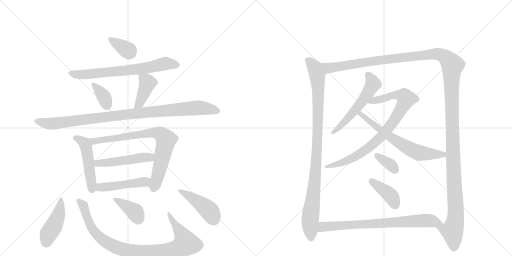
t = 0.00 s
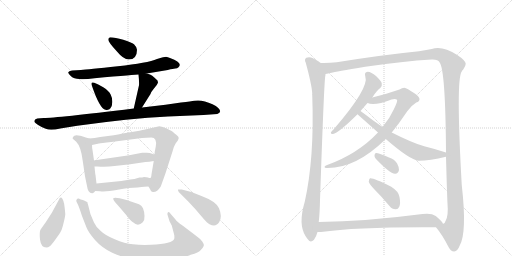
t = 3.20 s
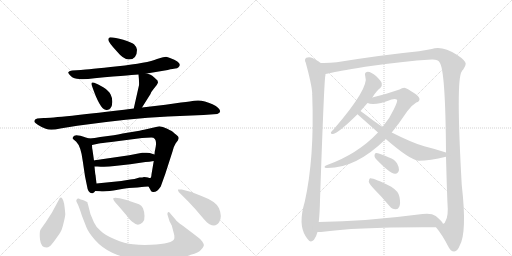
t = 6.41 s
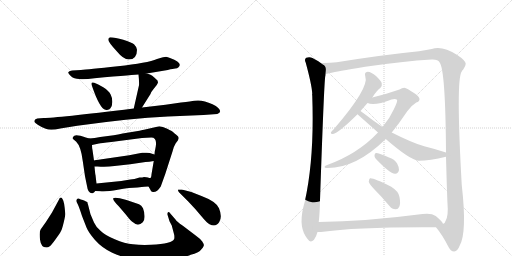
t = 9.61 s
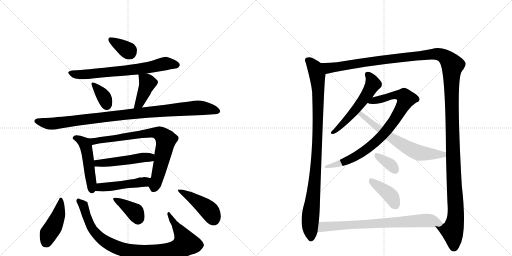
t = 12.81 s
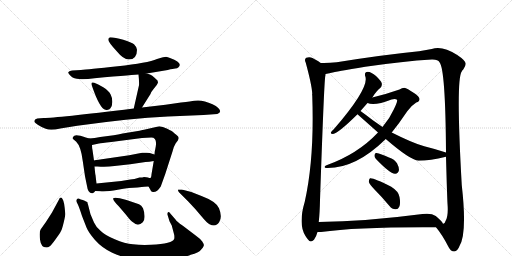
t = 16.01 s

The animated SVG that drew these frames (rendered in a browser with its animation timeline set to each time). Animation: 21 CSS @keyframes rules; one cycle of 16.01 s.

<svg version="1.1" viewBox="0 0 2048 1024" xmlns="http://www.w3.org/2000/svg">
  <g stroke="lightgray" stroke-dasharray="1,1" stroke-width="1" transform="scale(4, 4)">
    <line x1="0" y1="0" x2="256" y2="256"></line>
    <line x1="256" y1="0" x2="0" y2="256"></line>
    <line x1="128" y1="0" x2="128" y2="256"></line>
    <line x1="0" y1="128" x2="256" y2="128"></line>
    <line x1="256" y1="0" x2="512" y2="256"></line>
    <line x1="512" y1="0" x2="256" y2="256"></line>
    <line x1="384" y1="0" x2="384" y2="256"></line>
    <line x1="256" y1="128" x2="512" y2="128"></line>
  </g>
<g transform="scale(1, -1) translate(0, -850)">
   <style type="text/css">
    @keyframes keyframes0 {
      from {
       stroke: black;
       stroke-dashoffset: 348;
       stroke-width: 128;
       }
       53% {
       animation-timing-function: step-end;
       stroke: black;
       stroke-dashoffset: 0;
       stroke-width: 128;
       }
       to {
       stroke: black;
       stroke-width: 1024;
       }
       }
       #make-me-a-hanzi-animation-0 {
         animation: keyframes0 0.533203s both;
         animation-delay: 0.000000s;
         animation-timing-function: linear;
       }
    @keyframes keyframes1 {
      from {
       stroke: black;
       stroke-dashoffset: 689;
       stroke-width: 128;
       }
       69% {
       animation-timing-function: step-end;
       stroke: black;
       stroke-dashoffset: 0;
       stroke-width: 128;
       }
       to {
       stroke: black;
       stroke-width: 1024;
       }
       }
       #make-me-a-hanzi-animation-1 {
         animation: keyframes1 0.810710s both;
         animation-delay: 0.533203s;
         animation-timing-function: linear;
       }
    @keyframes keyframes2 {
      from {
       stroke: black;
       stroke-dashoffset: 351;
       stroke-width: 128;
       }
       53% {
       animation-timing-function: step-end;
       stroke: black;
       stroke-dashoffset: 0;
       stroke-width: 128;
       }
       to {
       stroke: black;
       stroke-width: 1024;
       }
       }
       #make-me-a-hanzi-animation-2 {
         animation: keyframes2 0.535645s both;
         animation-delay: 1.343913s;
         animation-timing-function: linear;
       }
    @keyframes keyframes3 {
      from {
       stroke: black;
       stroke-dashoffset: 404;
       stroke-width: 128;
       }
       57% {
       animation-timing-function: step-end;
       stroke: black;
       stroke-dashoffset: 0;
       stroke-width: 128;
       }
       to {
       stroke: black;
       stroke-width: 1024;
       }
       }
       #make-me-a-hanzi-animation-3 {
         animation: keyframes3 0.578776s both;
         animation-delay: 1.879557s;
         animation-timing-function: linear;
       }
    @keyframes keyframes4 {
      from {
       stroke: black;
       stroke-dashoffset: 984;
       stroke-width: 128;
       }
       76% {
       animation-timing-function: step-end;
       stroke: black;
       stroke-dashoffset: 0;
       stroke-width: 128;
       }
       to {
       stroke: black;
       stroke-width: 1024;
       }
       }
       #make-me-a-hanzi-animation-4 {
         animation: keyframes4 1.050781s both;
         animation-delay: 2.458333s;
         animation-timing-function: linear;
       }
    @keyframes keyframes5 {
      from {
       stroke: black;
       stroke-dashoffset: 489;
       stroke-width: 128;
       }
       61% {
       animation-timing-function: step-end;
       stroke: black;
       stroke-dashoffset: 0;
       stroke-width: 128;
       }
       to {
       stroke: black;
       stroke-width: 1024;
       }
       }
       #make-me-a-hanzi-animation-5 {
         animation: keyframes5 0.647949s both;
         animation-delay: 3.509115s;
         animation-timing-function: linear;
       }
    @keyframes keyframes6 {
      from {
       stroke: black;
       stroke-dashoffset: 770;
       stroke-width: 128;
       }
       71% {
       animation-timing-function: step-end;
       stroke: black;
       stroke-dashoffset: 0;
       stroke-width: 128;
       }
       to {
       stroke: black;
       stroke-width: 1024;
       }
       }
       #make-me-a-hanzi-animation-6 {
         animation: keyframes6 0.876628s both;
         animation-delay: 4.157064s;
         animation-timing-function: linear;
       }
    @keyframes keyframes7 {
      from {
       stroke: black;
       stroke-dashoffset: 489;
       stroke-width: 128;
       }
       61% {
       animation-timing-function: step-end;
       stroke: black;
       stroke-dashoffset: 0;
       stroke-width: 128;
       }
       to {
       stroke: black;
       stroke-width: 1024;
       }
       }
       #make-me-a-hanzi-animation-7 {
         animation: keyframes7 0.647949s both;
         animation-delay: 5.033691s;
         animation-timing-function: linear;
       }
    @keyframes keyframes8 {
      from {
       stroke: black;
       stroke-dashoffset: 471;
       stroke-width: 128;
       }
       61% {
       animation-timing-function: step-end;
       stroke: black;
       stroke-dashoffset: 0;
       stroke-width: 128;
       }
       to {
       stroke: black;
       stroke-width: 1024;
       }
       }
       #make-me-a-hanzi-animation-8 {
         animation: keyframes8 0.633301s both;
         animation-delay: 5.681641s;
         animation-timing-function: linear;
       }
    @keyframes keyframes9 {
      from {
       stroke: black;
       stroke-dashoffset: 434;
       stroke-width: 128;
       }
       59% {
       animation-timing-function: step-end;
       stroke: black;
       stroke-dashoffset: 0;
       stroke-width: 128;
       }
       to {
       stroke: black;
       stroke-width: 1024;
       }
       }
       #make-me-a-hanzi-animation-9 {
         animation: keyframes9 0.603190s both;
         animation-delay: 6.314941s;
         animation-timing-function: linear;
       }
    @keyframes keyframes10 {
      from {
       stroke: black;
       stroke-dashoffset: 928;
       stroke-width: 128;
       }
       75% {
       animation-timing-function: step-end;
       stroke: black;
       stroke-dashoffset: 0;
       stroke-width: 128;
       }
       to {
       stroke: black;
       stroke-width: 1024;
       }
       }
       #make-me-a-hanzi-animation-10 {
         animation: keyframes10 1.005208s both;
         animation-delay: 6.918132s;
         animation-timing-function: linear;
       }
    @keyframes keyframes11 {
      from {
       stroke: black;
       stroke-dashoffset: 373;
       stroke-width: 128;
       }
       55% {
       animation-timing-function: step-end;
       stroke: black;
       stroke-dashoffset: 0;
       stroke-width: 128;
       }
       to {
       stroke: black;
       stroke-width: 1024;
       }
       }
       #make-me-a-hanzi-animation-11 {
         animation: keyframes11 0.553548s both;
         animation-delay: 7.923340s;
         animation-timing-function: linear;
       }
    @keyframes keyframes12 {
      from {
       stroke: black;
       stroke-dashoffset: 439;
       stroke-width: 128;
       }
       59% {
       animation-timing-function: step-end;
       stroke: black;
       stroke-dashoffset: 0;
       stroke-width: 128;
       }
       to {
       stroke: black;
       stroke-width: 1024;
       }
       }
       #make-me-a-hanzi-animation-12 {
         animation: keyframes12 0.607259s both;
         animation-delay: 8.476888s;
         animation-timing-function: linear;
       }
    @keyframes keyframes13 {
      from {
       stroke: black;
       stroke-dashoffset: 979;
       stroke-width: 128;
       }
       76% {
       animation-timing-function: step-end;
       stroke: black;
       stroke-dashoffset: 0;
       stroke-width: 128;
       }
       to {
       stroke: black;
       stroke-width: 1024;
       }
       }
       #make-me-a-hanzi-animation-13 {
         animation: keyframes13 1.046712s both;
         animation-delay: 9.084147s;
         animation-timing-function: linear;
       }
    @keyframes keyframes14 {
      from {
       stroke: black;
       stroke-dashoffset: 1533;
       stroke-width: 128;
       }
       83% {
       animation-timing-function: step-end;
       stroke: black;
       stroke-dashoffset: 0;
       stroke-width: 128;
       }
       to {
       stroke: black;
       stroke-width: 1024;
       }
       }
       #make-me-a-hanzi-animation-14 {
         animation: keyframes14 1.497559s both;
         animation-delay: 10.130859s;
         animation-timing-function: linear;
       }
    @keyframes keyframes15 {
      from {
       stroke: black;
       stroke-dashoffset: 551;
       stroke-width: 128;
       }
       64% {
       animation-timing-function: step-end;
       stroke: black;
       stroke-dashoffset: 0;
       stroke-width: 128;
       }
       to {
       stroke: black;
       stroke-width: 1024;
       }
       }
       #make-me-a-hanzi-animation-15 {
         animation: keyframes15 0.698405s both;
         animation-delay: 11.628418s;
         animation-timing-function: linear;
       }
    @keyframes keyframes16 {
      from {
       stroke: black;
       stroke-dashoffset: 851;
       stroke-width: 128;
       }
       73% {
       animation-timing-function: step-end;
       stroke: black;
       stroke-dashoffset: 0;
       stroke-width: 128;
       }
       to {
       stroke: black;
       stroke-width: 1024;
       }
       }
       #make-me-a-hanzi-animation-16 {
         animation: keyframes16 0.942546s both;
         animation-delay: 12.326823s;
         animation-timing-function: linear;
       }
    @keyframes keyframes17 {
      from {
       stroke: black;
       stroke-dashoffset: 641;
       stroke-width: 128;
       }
       68% {
       animation-timing-function: step-end;
       stroke: black;
       stroke-dashoffset: 0;
       stroke-width: 128;
       }
       to {
       stroke: black;
       stroke-width: 1024;
       }
       }
       #make-me-a-hanzi-animation-17 {
         animation: keyframes17 0.771647s both;
         animation-delay: 13.269368s;
         animation-timing-function: linear;
       }
    @keyframes keyframes18 {
      from {
       stroke: black;
       stroke-dashoffset: 348;
       stroke-width: 128;
       }
       53% {
       animation-timing-function: step-end;
       stroke: black;
       stroke-dashoffset: 0;
       stroke-width: 128;
       }
       to {
       stroke: black;
       stroke-width: 1024;
       }
       }
       #make-me-a-hanzi-animation-18 {
         animation: keyframes18 0.533203s both;
         animation-delay: 14.041016s;
         animation-timing-function: linear;
       }
    @keyframes keyframes19 {
      from {
       stroke: black;
       stroke-dashoffset: 401;
       stroke-width: 128;
       }
       57% {
       animation-timing-function: step-end;
       stroke: black;
       stroke-dashoffset: 0;
       stroke-width: 128;
       }
       to {
       stroke: black;
       stroke-width: 1024;
       }
       }
       #make-me-a-hanzi-animation-19 {
         animation: keyframes19 0.576335s both;
         animation-delay: 14.574219s;
         animation-timing-function: linear;
       }
    @keyframes keyframes20 {
      from {
       stroke: black;
       stroke-dashoffset: 751;
       stroke-width: 128;
       }
       71% {
       animation-timing-function: step-end;
       stroke: black;
       stroke-dashoffset: 0;
       stroke-width: 128;
       }
       to {
       stroke: black;
       stroke-width: 1024;
       }
       }
       #make-me-a-hanzi-animation-20 {
         animation: keyframes20 0.861165s both;
         animation-delay: 15.150553s;
         animation-timing-function: linear;
       }
</style>
<path d="M 441 701 Q 433 700 433 691 Q 433 682 467 645 Q 494 612 515 612 Q 548 612 548 651 Q 548 661 536 673 Q 526 681 493 691 Q 460 701 441 701 Z" fill="lightgray"></path> 
<path d="M 587 556 L 671 570 Q 694 576 701 576 Q 709 576 714 581 Q 733 599 680 618 Q 671 622 664 623 Q 658 623 628 614 Q 591 598 471 585 Q 351 572 324 570 L 288 568 Q 275 566 273 561 Q 272 556 284 545 Q 296 534 317 534 Q 335 531 378 537 Q 547 552 554 552 L 587 556 Z" fill="lightgray"></path> 
<path d="M 377 519 Q 361 525 368 506 Q 399 415 422 411 Q 434 408 441 416 Q 449 424 449 441 Q 450 457 443 471 Q 436 487 413 501 Q 391 514 377 519 Z" fill="lightgray"></path> 
<path d="M 568 420 L 602 474 Q 604 482 615 495 L 627 510 Q 632 519 632 520 L 630 528 Q 617 541 609 547 Q 602 552 587 556 C 558 564 553 566 554 552 Q 557 525 556 509 L 535 416 C 528 387 552 395 568 420 Z" fill="lightgray"></path> 
<path d="M 175 378 L 149 376 Q 135 373 138 362 Q 139 359 151 351 Q 164 342 183 335 Q 202 327 241 336 L 309 347 Q 516 376 672 384 L 814 390 L 869 394 Q 890 402 873 418 Q 865 426 850 433 Q 809 453 777 447 Q 767 445 724 440 L 662 431 L 568 420 L 535 416 Q 222 378 175 378 Z" fill="lightgray"></path> 
<path d="M 357 296 L 343 300 Q 298 317 293 303 Q 289 298 291 295 L 305 283 Q 324 264 331 206 L 340 145 L 348 106 Q 352 75 370 77 Q 376 78 381 86 C 388 95 388 95 386 116 L 382 150 Q 381 151 378 184 L 376 208 L 370 250 Q 368 258 368 270 C 367 293 367 293 357 296 Z" fill="lightgray"></path> 
<path d="M 455 309 L 401 302 Q 378 297 357 296 C 327 293 339 264 368 270 L 396 276 Q 403 278 445 282 L 568 298 L 605 300 Q 629 300 623 264 L 620 248 Q 619 248 618 232 L 615 206 L 606 153 Q 605 138 601 138 C 592 110 591 109 594 104 L 601 92 Q 603 83 611 82 Q 628 80 643 104 L 661 154 L 690 244 Q 696 267 703 277 L 712 289 L 715 298 Q 715 304 705 311 Q 696 318 692 322 Q 689 325 669 335 Q 650 345 637 345 L 576 331 Q 570 329 515 320 Q 460 310 455 309 Z" fill="lightgray"></path> 
<path d="M 618 232 L 599 238 Q 589 240 580 239 L 569 239 Q 564 239 558 237 L 517 229 L 407 213 Q 378 209 376 208 C 347 202 348 184 378 184 L 390 184 Q 425 181 458 186 L 521 193 L 582 202 Q 596 202 615 206 C 644 212 647 223 618 232 Z" fill="lightgray"></path> 
<path d="M 381 86 L 400 85 Q 424 82 471 91 Q 518 100 550 100 L 567 102 Q 573 104 594 104 C 624 104 631 133 601 138 Q 599 137 592 140 Q 586 142 576 142 Q 571 140 558 140 Q 536 133 521 132 L 485 126 L 386 116 C 356 113 351 88 381 86 Z" fill="lightgray"></path> 
<path d="M 250 54 Q 242 67 235 50 L 208 0 L 183 -39 Q 167 -61 162 -69 Q 157 -77 160 -108 Q 164 -140 185 -140 Q 193 -140 199 -135 Q 205 -131 223 -106 Q 241 -81 244 -74 Q 248 -68 255 -39 Q 262 -11 261 -4 Q 257 46 250 54 Z" fill="lightgray"></path> 
<path d="M 702 -28 L 683 -6 Q 676 5 672 1 Q 668 -4 671 -12 L 678 -35 L 687 -52 L 697 -90 Q 698 -101 697 -105 Q 691 -125 604 -129 Q 565 -131 532 -127 Q 499 -124 459 -107 Q 420 -91 403 -74 Q 383 -57 376 -40 L 362 -7 L 352 32 Q 350 37 350 40 Q 350 42 344 44 Q 340 48 331 50 Q 323 52 315 56 Q 309 57 307 52 Q 303 47 308 39 Q 314 30 328 -14 L 346 -60 Q 354 -80 380 -110 Q 407 -141 449 -161 Q 492 -181 539 -187 Q 572 -193 645 -190 Q 718 -188 763 -169 Q 795 -161 804 -149 Q 814 -139 815 -133 Q 817 -128 809 -116 Q 801 -105 784 -93 L 730 -52 Q 707 -36 702 -28 Z" fill="lightgray"></path> 
<path d="M 474 26 L 504 -9 Q 522 -33 532 -39 Q 552 -58 571 -39 Q 579 -31 578 -14 Q 578 2 572 17 Q 566 29 556 33 L 506 50 L 479 57 Q 457 62 453 57 Q 450 51 474 26 Z" fill="lightgray"></path> 
<path d="M 727 92 L 712 92 Q 711 89 715 82 L 753 44 Q 781 15 804 -13 Q 828 -42 838 -47 Q 864 -60 877 -38 Q 890 -17 876 17 Q 865 44 806 66 Q 768 84 727 92 Z" fill="lightgray"></path> 
<path d="M 1283 598 Q 1277 604 1250 618 Q 1238 624 1225 619 Q 1216 613 1223 599 Q 1247 511 1249 476 Q 1248 472 1249 467 Q 1258 217 1219 43 Q 1192 -47 1222 -94 Q 1226 -100 1232 -108 Q 1242 -123 1256 -109 Q 1266 -94 1270 -78 L 1275 -38 Q 1279 -2 1280 49 Q 1296 515 1301 545 Q 1302 549 1302 554 C 1305 584 1305 584 1283 598 Z" fill="lightgray"></path> 
<path d="M 1744 -59 Q 1769 -89 1792 -134 Q 1802 -156 1817 -156 Q 1830 -155 1838 -134 Q 1869 -83 1847 110 Q 1823 533 1847 564 Q 1848 568 1853 572 Q 1863 587 1863 595 Q 1862 608 1829 630 Q 1769 669 1727 654 Q 1708 651 1676 645 Q 1526 630 1347 601 Q 1314 597 1283 598 C 1253 597 1273 548 1302 554 Q 1311 555 1326 559 Q 1339 563 1461 583 Q 1612 605 1727 612 Q 1752 613 1758 601 Q 1782 573 1784 240 L 1784 223 Q 1788 75 1790 36 Q 1794 -13 1783 -32 Q 1779 -45 1773 -45 L 1772 -45 C 1758 -72 1732 -42 1744 -59 Z" fill="lightgray"></path> 
<path d="M 1489 460 Q 1490 461 1492 464 Q 1508 489 1522 499 Q 1529 506 1527 517 Q 1524 527 1504 546 Q 1485 562 1471 563 Q 1456 562 1461 545 Q 1479 500 1335 333 Q 1326 326 1324 321 Q 1321 314 1332 314 Q 1353 317 1430 393 L 1442 406 L 1470 438 L 1489 460 Z" fill="lightgray"></path> 
<path d="M 1567 320 Q 1597 357 1629 405 Q 1644 427 1665 440 Q 1678 444 1678 453 Q 1679 463 1656 478 Q 1628 497 1617 499 Q 1608 499 1598 492 Q 1544 473 1489 460 C 1460 453 1441 445 1470 438 Q 1497 425 1566 452 Q 1582 456 1588 451 Q 1592 447 1575 412 Q 1559 376 1530 342 L 1512 320 Q 1430 233 1306 189 Q 1299 186 1298 182 Q 1299 178 1305 178 Q 1422 175 1543 294 L 1567 320 Z" fill="lightgray"></path> 
<path d="M 1784 240 Q 1745 253 1697 265 Q 1652 277 1567 320 L 1530 342 L 1490 370 Q 1459 394 1442 406 C 1418 424 1408 413 1430 393 L 1512 320 L 1543 294 Q 1640 210 1674 207 Q 1720 207 1784 223 C 1813 230 1813 231 1784 240 Z" fill="lightgray"></path> 
<path d="M 1503 215 Q 1558 157 1580 155 Q 1592 154 1596 170 Q 1597 180 1588 197 Q 1578 213 1556 220 Q 1522 236 1506 238 Q 1499 239 1498 229 Q 1497 222 1503 215 Z" fill="lightgray"></path> 
<path d="M 1498 92 Q 1528 62 1558 26 Q 1568 13 1582 13 Q 1592 12 1597 23 Q 1603 35 1598 62 Q 1595 84 1565 103 Q 1493 140 1480 137 Q 1476 134 1475 123 Q 1478 113 1498 92 Z" fill="lightgray"></path> 
<path d="M 1270 -78 L 1284 -78 Q 1432 -57 1744 -59 C 1774 -59 1782 -59 1772 -45 Q 1768 -35 1743 -14 Q 1725 -1 1690 -6 Q 1461 -36 1275 -38 C 1245 -38 1240 -79 1270 -78 Z" fill="lightgray"></path> 
      <clipPath id="make-me-a-hanzi-clip-0">
      <path d="M 441 701 Q 433 700 433 691 Q 433 682 467 645 Q 494 612 515 612 Q 548 612 548 651 Q 548 661 536 673 Q 526 681 493 691 Q 460 701 441 701 Z" fill="lightgray"></path>
      </clipPath>
      <path clip-path="url(#make-me-a-hanzi-clip-0)" d="M 443 691 L 519 640 " fill="none" id="make-me-a-hanzi-animation-0" stroke-dasharray="220 440" stroke-linecap="round"></path>

      <clipPath id="make-me-a-hanzi-clip-1">
      <path d="M 587 556 L 671 570 Q 694 576 701 576 Q 709 576 714 581 Q 733 599 680 618 Q 671 622 664 623 Q 658 623 628 614 Q 591 598 471 585 Q 351 572 324 570 L 288 568 Q 275 566 273 561 Q 272 556 284 545 Q 296 534 317 534 Q 335 531 378 537 Q 547 552 554 552 L 587 556 Z" fill="lightgray"></path>
      </clipPath>
      <path clip-path="url(#make-me-a-hanzi-clip-1)" d="M 279 559 L 312 551 L 390 555 L 579 577 L 663 596 L 707 591 " fill="none" id="make-me-a-hanzi-animation-1" stroke-dasharray="561 1122" stroke-linecap="round"></path>

      <clipPath id="make-me-a-hanzi-clip-2">
      <path d="M 377 519 Q 361 525 368 506 Q 399 415 422 411 Q 434 408 441 416 Q 449 424 449 441 Q 450 457 443 471 Q 436 487 413 501 Q 391 514 377 519 Z" fill="lightgray"></path>
      </clipPath>
      <path clip-path="url(#make-me-a-hanzi-clip-2)" d="M 379 508 L 416 461 L 428 428 " fill="none" id="make-me-a-hanzi-animation-2" stroke-dasharray="223 446" stroke-linecap="round"></path>

      <clipPath id="make-me-a-hanzi-clip-3">
      <path d="M 568 420 L 602 474 Q 604 482 615 495 L 627 510 Q 632 519 632 520 L 630 528 Q 617 541 609 547 Q 602 552 587 556 C 558 564 553 566 554 552 Q 557 525 556 509 L 535 416 C 528 387 552 395 568 420 Z" fill="lightgray"></path>
      </clipPath>
      <path clip-path="url(#make-me-a-hanzi-clip-3)" d="M 561 544 L 590 518 L 563 450 L 540 423 " fill="none" id="make-me-a-hanzi-animation-3" stroke-dasharray="276 552" stroke-linecap="round"></path>

      <clipPath id="make-me-a-hanzi-clip-4">
      <path d="M 175 378 L 149 376 Q 135 373 138 362 Q 139 359 151 351 Q 164 342 183 335 Q 202 327 241 336 L 309 347 Q 516 376 672 384 L 814 390 L 869 394 Q 890 402 873 418 Q 865 426 850 433 Q 809 453 777 447 Q 767 445 724 440 L 662 431 L 568 420 L 535 416 Q 222 378 175 378 Z" fill="lightgray"></path>
      </clipPath>
      <path clip-path="url(#make-me-a-hanzi-clip-4)" d="M 146 365 L 213 355 L 524 396 L 778 418 L 818 417 L 868 406 " fill="none" id="make-me-a-hanzi-animation-4" stroke-dasharray="856 1712" stroke-linecap="round"></path>

      <clipPath id="make-me-a-hanzi-clip-5">
      <path d="M 357 296 L 343 300 Q 298 317 293 303 Q 289 298 291 295 L 305 283 Q 324 264 331 206 L 340 145 L 348 106 Q 352 75 370 77 Q 376 78 381 86 C 388 95 388 95 386 116 L 382 150 Q 381 151 378 184 L 376 208 L 370 250 Q 368 258 368 270 C 367 293 367 293 357 296 Z" fill="lightgray"></path>
      </clipPath>
      <path clip-path="url(#make-me-a-hanzi-clip-5)" d="M 299 297 L 328 287 L 343 267 L 368 91 " fill="none" id="make-me-a-hanzi-animation-5" stroke-dasharray="361 722" stroke-linecap="round"></path>

      <clipPath id="make-me-a-hanzi-clip-6">
      <path d="M 455 309 L 401 302 Q 378 297 357 296 C 327 293 339 264 368 270 L 396 276 Q 403 278 445 282 L 568 298 L 605 300 Q 629 300 623 264 L 620 248 Q 619 248 618 232 L 615 206 L 606 153 Q 605 138 601 138 C 592 110 591 109 594 104 L 601 92 Q 603 83 611 82 Q 628 80 643 104 L 661 154 L 690 244 Q 696 267 703 277 L 712 289 L 715 298 Q 715 304 705 311 Q 696 318 692 322 Q 689 325 669 335 Q 650 345 637 345 L 576 331 Q 570 329 515 320 Q 460 310 455 309 Z" fill="lightgray"></path>
      </clipPath>
      <path clip-path="url(#make-me-a-hanzi-clip-6)" d="M 365 292 L 387 286 L 603 319 L 643 314 L 664 291 L 615 96 " fill="none" id="make-me-a-hanzi-animation-6" stroke-dasharray="642 1284" stroke-linecap="round"></path>

      <clipPath id="make-me-a-hanzi-clip-7">
      <path d="M 618 232 L 599 238 Q 589 240 580 239 L 569 239 Q 564 239 558 237 L 517 229 L 407 213 Q 378 209 376 208 C 347 202 348 184 378 184 L 390 184 Q 425 181 458 186 L 521 193 L 582 202 Q 596 202 615 206 C 644 212 647 223 618 232 Z" fill="lightgray"></path>
      </clipPath>
      <path clip-path="url(#make-me-a-hanzi-clip-7)" d="M 382 202 L 390 197 L 424 198 L 611 226 " fill="none" id="make-me-a-hanzi-animation-7" stroke-dasharray="361 722" stroke-linecap="round"></path>

      <clipPath id="make-me-a-hanzi-clip-8">
      <path d="M 381 86 L 400 85 Q 424 82 471 91 Q 518 100 550 100 L 567 102 Q 573 104 594 104 C 624 104 631 133 601 138 Q 599 137 592 140 Q 586 142 576 142 Q 571 140 558 140 Q 536 133 521 132 L 485 126 L 386 116 C 356 113 351 88 381 86 Z" fill="lightgray"></path>
      </clipPath>
      <path clip-path="url(#make-me-a-hanzi-clip-8)" d="M 386 93 L 400 101 L 569 121 L 595 133 " fill="none" id="make-me-a-hanzi-animation-8" stroke-dasharray="343 686" stroke-linecap="round"></path>

      <clipPath id="make-me-a-hanzi-clip-9">
      <path d="M 250 54 Q 242 67 235 50 L 208 0 L 183 -39 Q 167 -61 162 -69 Q 157 -77 160 -108 Q 164 -140 185 -140 Q 193 -140 199 -135 Q 205 -131 223 -106 Q 241 -81 244 -74 Q 248 -68 255 -39 Q 262 -11 261 -4 Q 257 46 250 54 Z" fill="lightgray"></path>
      </clipPath>
      <path clip-path="url(#make-me-a-hanzi-clip-9)" d="M 244 47 L 233 -12 L 194 -85 L 185 -119 " fill="none" id="make-me-a-hanzi-animation-9" stroke-dasharray="306 612" stroke-linecap="round"></path>

      <clipPath id="make-me-a-hanzi-clip-10">
      <path d="M 702 -28 L 683 -6 Q 676 5 672 1 Q 668 -4 671 -12 L 678 -35 L 687 -52 L 697 -90 Q 698 -101 697 -105 Q 691 -125 604 -129 Q 565 -131 532 -127 Q 499 -124 459 -107 Q 420 -91 403 -74 Q 383 -57 376 -40 L 362 -7 L 352 32 Q 350 37 350 40 Q 350 42 344 44 Q 340 48 331 50 Q 323 52 315 56 Q 309 57 307 52 Q 303 47 308 39 Q 314 30 328 -14 L 346 -60 Q 354 -80 380 -110 Q 407 -141 449 -161 Q 492 -181 539 -187 Q 572 -193 645 -190 Q 718 -188 763 -169 Q 795 -161 804 -149 Q 814 -139 815 -133 Q 817 -128 809 -116 Q 801 -105 784 -93 L 730 -52 Q 707 -36 702 -28 Z" fill="lightgray"></path>
      </clipPath>
      <path clip-path="url(#make-me-a-hanzi-clip-10)" d="M 315 46 L 331 32 L 360 -48 L 389 -90 L 442 -128 L 522 -155 L 558 -160 L 669 -156 L 713 -144 L 740 -127 L 741 -116 L 728 -88 L 675 -6 " fill="none" id="make-me-a-hanzi-animation-10" stroke-dasharray="800 1600" stroke-linecap="round"></path>

      <clipPath id="make-me-a-hanzi-clip-11">
      <path d="M 474 26 L 504 -9 Q 522 -33 532 -39 Q 552 -58 571 -39 Q 579 -31 578 -14 Q 578 2 572 17 Q 566 29 556 33 L 506 50 L 479 57 Q 457 62 453 57 Q 450 51 474 26 Z" fill="lightgray"></path>
      </clipPath>
      <path clip-path="url(#make-me-a-hanzi-clip-11)" d="M 466 43 L 489 40 L 503 21 L 524 20 L 552 -20 " fill="none" id="make-me-a-hanzi-animation-11" stroke-dasharray="245 490" stroke-linecap="round"></path>

      <clipPath id="make-me-a-hanzi-clip-12">
      <path d="M 727 92 L 712 92 Q 711 89 715 82 L 753 44 Q 781 15 804 -13 Q 828 -42 838 -47 Q 864 -60 877 -38 Q 890 -17 876 17 Q 865 44 806 66 Q 768 84 727 92 Z" fill="lightgray"></path>
      </clipPath>
      <path clip-path="url(#make-me-a-hanzi-clip-12)" d="M 720 89 L 817 25 L 844 -2 L 855 -28 " fill="none" id="make-me-a-hanzi-animation-12" stroke-dasharray="311 622" stroke-linecap="round"></path>

      <clipPath id="make-me-a-hanzi-clip-13">
      <path d="M 1283 598 Q 1277 604 1250 618 Q 1238 624 1225 619 Q 1216 613 1223 599 Q 1247 511 1249 476 Q 1248 472 1249 467 Q 1258 217 1219 43 Q 1192 -47 1222 -94 Q 1226 -100 1232 -108 Q 1242 -123 1256 -109 Q 1266 -94 1270 -78 L 1275 -38 Q 1279 -2 1280 49 Q 1296 515 1301 545 Q 1302 549 1302 554 C 1305 584 1305 584 1283 598 Z" fill="lightgray"></path>
      </clipPath>
      <path clip-path="url(#make-me-a-hanzi-clip-13)" d="M 1233 608 L 1257 582 L 1265 564 L 1273 490 L 1266 197 L 1240 -35 L 1244 -102 " fill="none" id="make-me-a-hanzi-animation-13" stroke-dasharray="851 1702" stroke-linecap="round"></path>

      <clipPath id="make-me-a-hanzi-clip-14">
      <path d="M 1744 -59 Q 1769 -89 1792 -134 Q 1802 -156 1817 -156 Q 1830 -155 1838 -134 Q 1869 -83 1847 110 Q 1823 533 1847 564 Q 1848 568 1853 572 Q 1863 587 1863 595 Q 1862 608 1829 630 Q 1769 669 1727 654 Q 1708 651 1676 645 Q 1526 630 1347 601 Q 1314 597 1283 598 C 1253 597 1273 548 1302 554 Q 1311 555 1326 559 Q 1339 563 1461 583 Q 1612 605 1727 612 Q 1752 613 1758 601 Q 1782 573 1784 240 L 1784 223 Q 1788 75 1790 36 Q 1794 -13 1783 -32 Q 1779 -45 1773 -45 L 1772 -45 C 1758 -72 1732 -42 1744 -59 Z" fill="lightgray"></path>
      </clipPath>
      <path clip-path="url(#make-me-a-hanzi-clip-14)" d="M 1289 592 L 1315 578 L 1457 601 L 1748 635 L 1768 630 L 1801 602 L 1810 589 L 1808 335 L 1823 9 L 1822 -25 L 1810 -76 L 1816 -140 " fill="none" id="make-me-a-hanzi-animation-14" stroke-dasharray="1405 2810" stroke-linecap="round"></path>

      <clipPath id="make-me-a-hanzi-clip-15">
      <path d="M 1489 460 Q 1490 461 1492 464 Q 1508 489 1522 499 Q 1529 506 1527 517 Q 1524 527 1504 546 Q 1485 562 1471 563 Q 1456 562 1461 545 Q 1479 500 1335 333 Q 1326 326 1324 321 Q 1321 314 1332 314 Q 1353 317 1430 393 L 1442 406 L 1470 438 L 1489 460 Z" fill="lightgray"></path>
      </clipPath>
      <path clip-path="url(#make-me-a-hanzi-clip-15)" d="M 1471 552 L 1490 521 L 1477 486 L 1410 395 L 1331 321 " fill="none" id="make-me-a-hanzi-animation-15" stroke-dasharray="423 846" stroke-linecap="round"></path>

      <clipPath id="make-me-a-hanzi-clip-16">
      <path d="M 1567 320 Q 1597 357 1629 405 Q 1644 427 1665 440 Q 1678 444 1678 453 Q 1679 463 1656 478 Q 1628 497 1617 499 Q 1608 499 1598 492 Q 1544 473 1489 460 C 1460 453 1441 445 1470 438 Q 1497 425 1566 452 Q 1582 456 1588 451 Q 1592 447 1575 412 Q 1559 376 1530 342 L 1512 320 Q 1430 233 1306 189 Q 1299 186 1298 182 Q 1299 178 1305 178 Q 1422 175 1543 294 L 1567 320 Z" fill="lightgray"></path>
      </clipPath>
      <path clip-path="url(#make-me-a-hanzi-clip-16)" d="M 1476 442 L 1583 470 L 1618 464 L 1625 455 L 1555 338 L 1496 276 L 1416 220 L 1338 189 L 1304 184 " fill="none" id="make-me-a-hanzi-animation-16" stroke-dasharray="723 1446" stroke-linecap="round"></path>

      <clipPath id="make-me-a-hanzi-clip-17">
      <path d="M 1784 240 Q 1745 253 1697 265 Q 1652 277 1567 320 L 1530 342 L 1490 370 Q 1459 394 1442 406 C 1418 424 1408 413 1430 393 L 1512 320 L 1543 294 Q 1640 210 1674 207 Q 1720 207 1784 223 C 1813 230 1813 231 1784 240 Z" fill="lightgray"></path>
      </clipPath>
      <path clip-path="url(#make-me-a-hanzi-clip-17)" d="M 1439 391 L 1452 388 L 1548 311 L 1646 251 L 1693 236 L 1771 231 L 1775 236 " fill="none" id="make-me-a-hanzi-animation-17" stroke-dasharray="513 1026" stroke-linecap="round"></path>

      <clipPath id="make-me-a-hanzi-clip-18">
      <path d="M 1503 215 Q 1558 157 1580 155 Q 1592 154 1596 170 Q 1597 180 1588 197 Q 1578 213 1556 220 Q 1522 236 1506 238 Q 1499 239 1498 229 Q 1497 222 1503 215 Z" fill="lightgray"></path>
      </clipPath>
      <path clip-path="url(#make-me-a-hanzi-clip-18)" d="M 1509 228 L 1561 192 L 1580 171 " fill="none" id="make-me-a-hanzi-animation-18" stroke-dasharray="220 440" stroke-linecap="round"></path>

      <clipPath id="make-me-a-hanzi-clip-19">
      <path d="M 1498 92 Q 1528 62 1558 26 Q 1568 13 1582 13 Q 1592 12 1597 23 Q 1603 35 1598 62 Q 1595 84 1565 103 Q 1493 140 1480 137 Q 1476 134 1475 123 Q 1478 113 1498 92 Z" fill="lightgray"></path>
      </clipPath>
      <path clip-path="url(#make-me-a-hanzi-clip-19)" d="M 1483 128 L 1562 68 L 1583 27 " fill="none" id="make-me-a-hanzi-animation-19" stroke-dasharray="273 546" stroke-linecap="round"></path>

      <clipPath id="make-me-a-hanzi-clip-20">
      <path d="M 1270 -78 L 1284 -78 Q 1432 -57 1744 -59 C 1774 -59 1782 -59 1772 -45 Q 1768 -35 1743 -14 Q 1725 -1 1690 -6 Q 1461 -36 1275 -38 C 1245 -38 1240 -79 1270 -78 Z" fill="lightgray"></path>
      </clipPath>
      <path clip-path="url(#make-me-a-hanzi-clip-20)" d="M 1277 -72 L 1292 -57 L 1700 -31 L 1763 -45 " fill="none" id="make-me-a-hanzi-animation-20" stroke-dasharray="623 1246" stroke-linecap="round"></path>

</g>
</svg>
